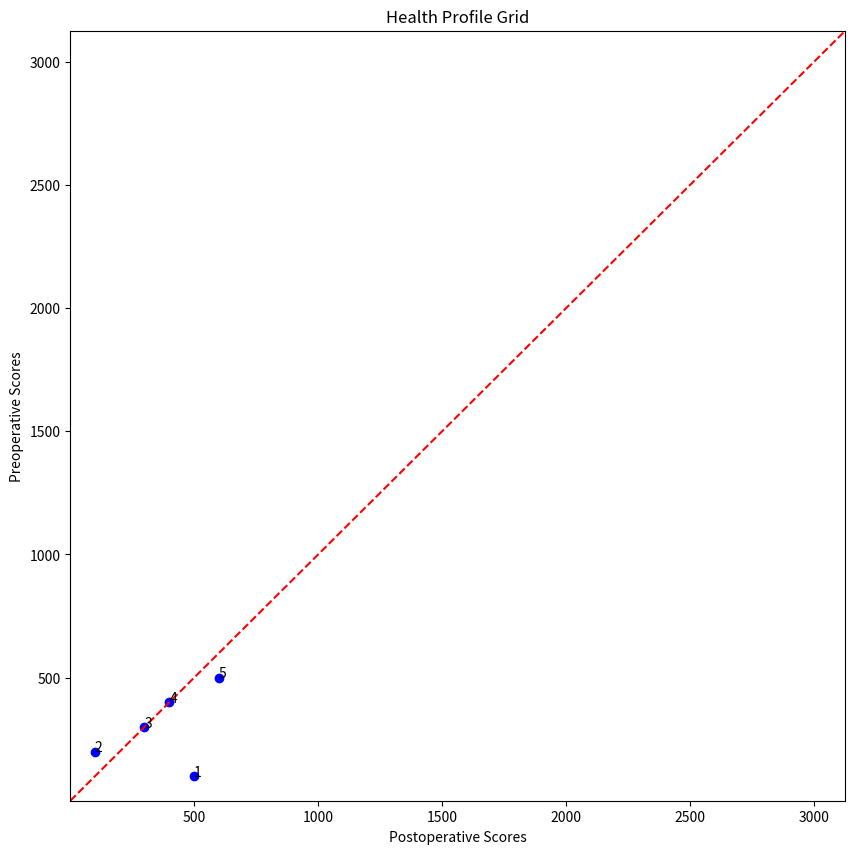
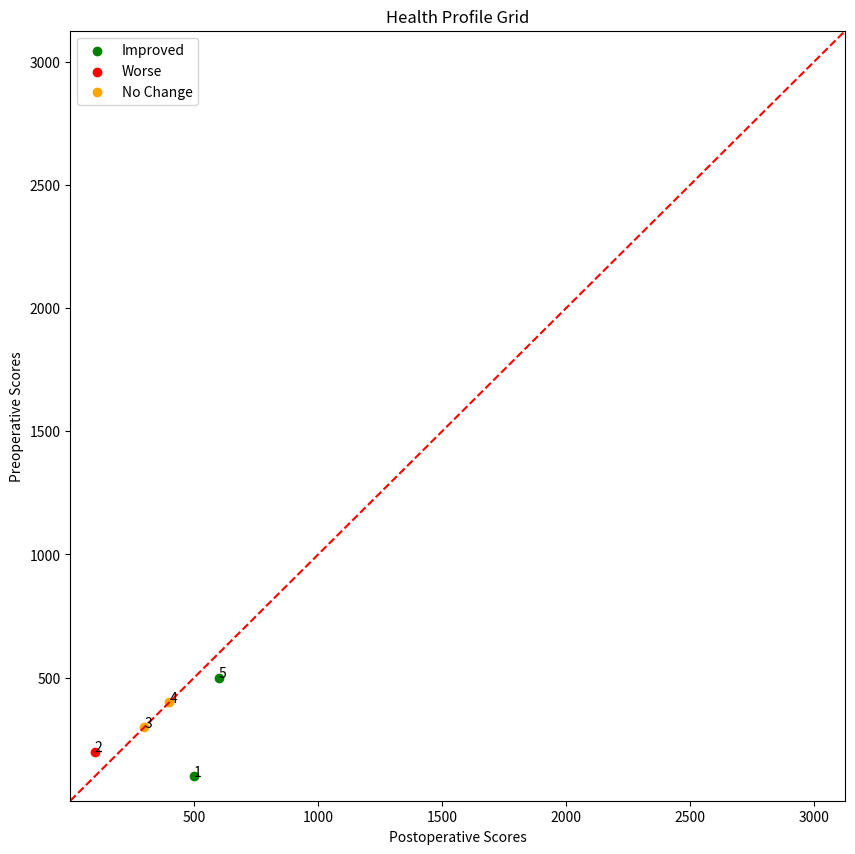

Write the Python code that produced these figures, in order.
import pandas as pd

# Sample data for patients
data = {
    'patient_id': [1, 2, 3, 4, 5],
    'preop_score': [100, 200, 300, 400, 500],
    'postop_score': [500, 100, 300, 400, 600]
}

# Create DataFrame
df = pd.DataFrame(data)

# Classify changes
def classify_change(row):
    if row['postop_score'] > row['preop_score']:
        return 'Improved'
    elif row['postop_score'] < row['preop_score']:
        return 'Worse'
    else:
        return 'No Change'

df['change'] = df.apply(classify_change, axis=1)

import matplotlib.pyplot as plt


# Set up the plot
plt.figure(figsize=(10, 10))

# Scatter plot
plt.scatter(df['postop_score'], df['preop_score'], c='blue')

# Add labels for each point
for i in range(len(df)):
    plt.annotate(df['patient_id'][i], (df['postop_score'][i], df['preop_score'][i]))

# Draw the 45-degree line
plt.plot([1, 3125], [1, 3125], color='red', linestyle='--')

# Set limits and labels
plt.xlim(1, 3125)
plt.ylim(1, 3125)
plt.xlabel('Postoperative Scores')
plt.ylabel('Preoperative Scores')
plt.title('Health Profile Grid')
# Map classification to colors
color_map = {
    'Improved': 'green',
    'Worse': 'red',
    'No Change': 'orange'
}

# Set up the plot again
plt.figure(figsize=(10, 10))

# Scatter plot with colors based on classification
for change in df['change'].unique():
    subset = df[df['change'] == change]
    plt.scatter(subset['postop_score'], subset['preop_score'], 
                color=color_map[change], label=change)

# Add labels for each point
for i in range(len(df)):
    plt.annotate(df['patient_id'][i], (df['postop_score'][i], df['preop_score'][i]))

# Draw the 45-degree line
plt.plot([1, 3125], [1, 3125], color='red', linestyle='--')

# Set limits and labels
plt.xlim(1, 3125)
plt.ylim(1, 3125)
plt.xlabel('Postoperative Scores')
plt.ylabel('Preoperative Scores')
plt.title('Health Profile Grid')

# Add legend
plt.legend()

# Add grid
plt.grid()

# Show the plot
plt.show()


# Add grid
plt.grid()

# Show the plot
plt.show()

